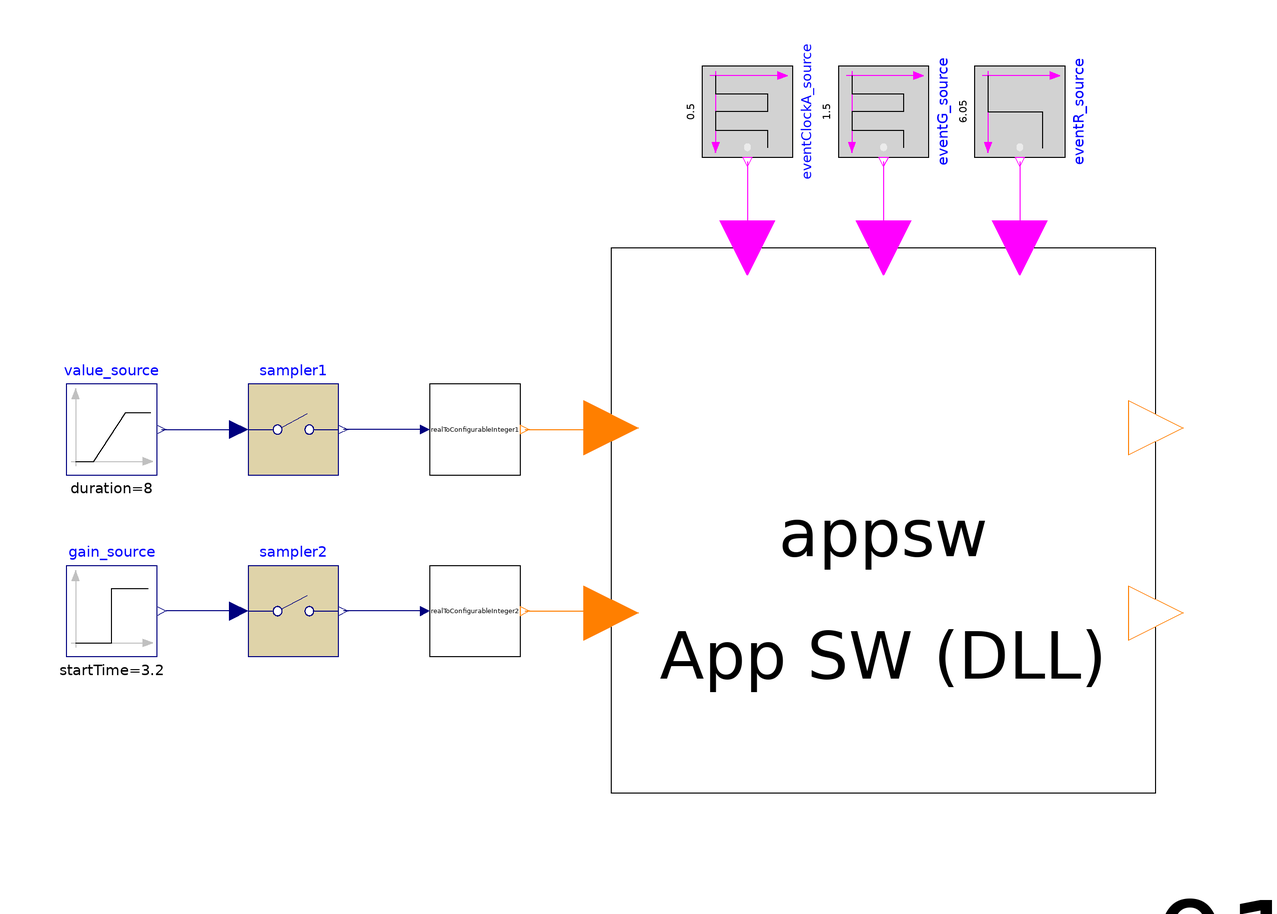

The component connection diagram of the Modelica model below, drawn from its own Placement and Line annotations.

model tb_sys_appsw
    "Testbench for sys_appsw: exercises value/gain inputs and all three event
     requests (eventClockA, eventG, eventR)."

    Modelica.Blocks.Sources.Ramp value_source(height = 9, duration = 8, offset = 1, startTime = 0)
      "SWC1's value input: ramps from 1 to 10 over the simulation."
      annotation(Placement(transformation(origin = {-82, -20}, extent = {{-10, -10}, {10, 10}})));

    Modelica.Blocks.Sources.Step gain_source(height = 2, offset = 1, startTime = 3.2)
      "SWC1's gain input: 1 before t=3s, 3 afterwards (only takes effect
       once latched by the next eventG)."
      annotation(Placement(transformation(origin = {-82, -60}, extent = {{-10, -10}, {10, 10}})));
  
    Modelica.Blocks.Sources.BooleanPulse eventClockA_source(period = 0.5, startTime = 0.5, width = 50) 
      annotation(Placement(transformation(origin = {58, 50}, extent = {{-10, -10}, {10, 10}}, rotation = -90)));
  
    Modelica.Blocks.Sources.BooleanPulse eventG_source(period = 1.5, width = 5, startTime = 0.2)
      annotation(Placement(transformation(origin = {88, 50}, extent = {{-10, -10}, {10, 10}}, rotation = -90)));

    Modelica.Blocks.Sources.BooleanStep eventR_source(startTime = 6.05)
      annotation(Placement(transformation(origin = {118, 50}, extent = {{-10, -10}, {10, 10}}, rotation = -90)));
  Modelica.Blocks.Discrete.Sampler sampler1(samplePeriod = 0.5) annotation(
      Placement(transformation(origin = {-42, -20}, extent = {{-10, -10}, {10, 10}})));
  Modelica.Blocks.Discrete.Sampler sampler2(samplePeriod = 0.5) annotation(
      Placement(transformation(origin = {-42, -60}, extent = {{-10, -10}, {10, 10}})));
  RealToConfigurableInteger realToConfigurableInteger1(nBits = 32, saturate = true)  annotation(
      Placement(transformation(origin = {-2, -20}, extent = {{-10, -10}, {10, 10}})));
  RealToConfigurableInteger realToConfigurableInteger2(nBits = 32, saturate = true)  annotation(
      Placement(transformation(origin = {-2, -60}, extent = {{-10, -10}, {10, 10}})));
  sys_appsw sys_appsw_01 annotation(
      Placement(transformation(origin = {88, -40}, extent = {{-72, -72}, {72, 72}})));
  equation
    connect(value_source.y, sampler1.u) annotation(
      Line(points = {{-71, -20}, {-55, -20}}, color = {0, 0, 127}));
    connect(sampler2.u, gain_source.y) annotation(
      Line(points = {{-54, -60}, {-70, -60}}, color = {0, 0, 127}));
  connect(eventClockA_source.y, sys_appsw_01.eventClockA) annotation(
      Line(points = {{58, 39}, {58, 19}}, color = {255, 0, 255}));
  connect(eventG_source.y, sys_appsw_01.eventG) annotation(
      Line(points = {{88, 39}, {88, 19}}, color = {255, 0, 255}));
  connect(eventR_source.y, sys_appsw_01.eventR) annotation(
      Line(points = {{118, 39}, {118, 20}}, color = {255, 0, 255}));
    connect(realToConfigurableInteger1.u, sampler1.y) annotation(
      Line(points = {{-13, -20}, {-31, -20}}, color = {0, 0, 127}));
    connect(realToConfigurableInteger2.u, sampler2.y) annotation(
      Line(points = {{-13, -60}, {-31, -60}}, color = {0, 0, 127}));
  connect(realToConfigurableInteger1.y, sys_appsw_01.R_SWC1_value) annotation(
      Line(points = {{9, -20}, {28, -20}}, color = {255, 127, 0}));
  connect(realToConfigurableInteger2.y, sys_appsw_01.R_SWC1_gain) annotation(
      Line(points = {{9, -60}, {28, -60}}, color = {255, 127, 0}));
    annotation(
      experiment(StartTime = 0, StopTime = 10, Tolerance = 1e-06, Interval = 0.01),
      Diagram(coordinateSystem(extent = {{-100, 120}, {160, -160}})));
  end tb_sys_appsw;